Photos from the image-classification dataset "bp-mixed" in the GitHub repository LEATHER-SEE/bp-mixed. Its 6 classes are: discoloration, micro defect, repairable defect, structural irreparable defect, structural repairable defect, undamaged.

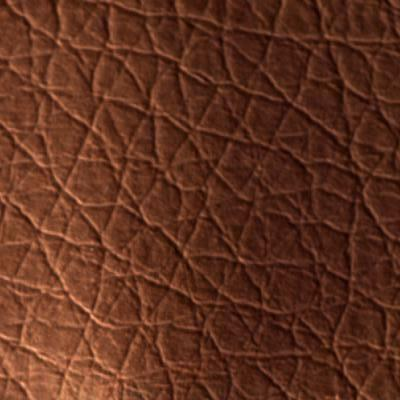
Label: structural repairable defect

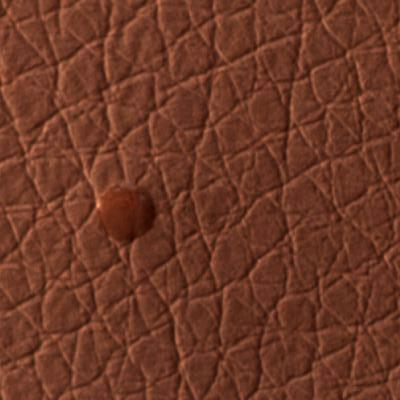
Label: micro defect

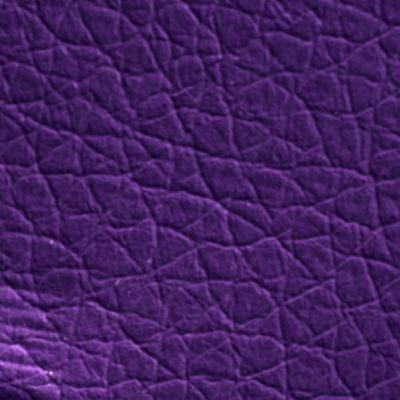
Label: structural irreparable defect

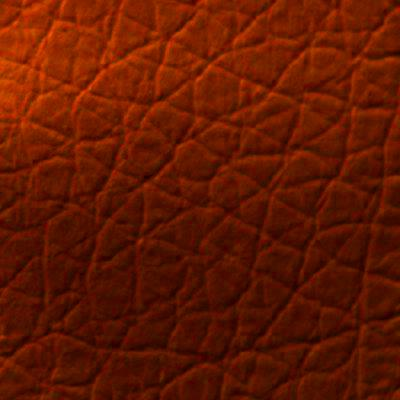
Label: repairable defect

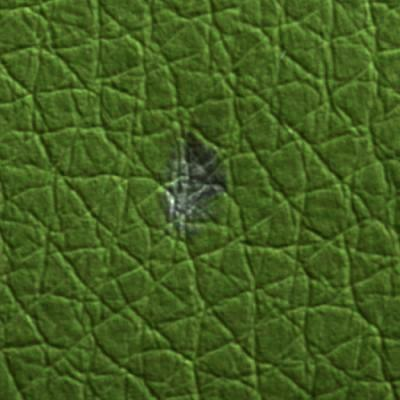
Label: micro defect

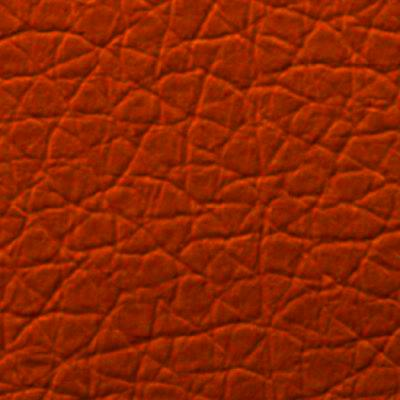
Label: undamaged
